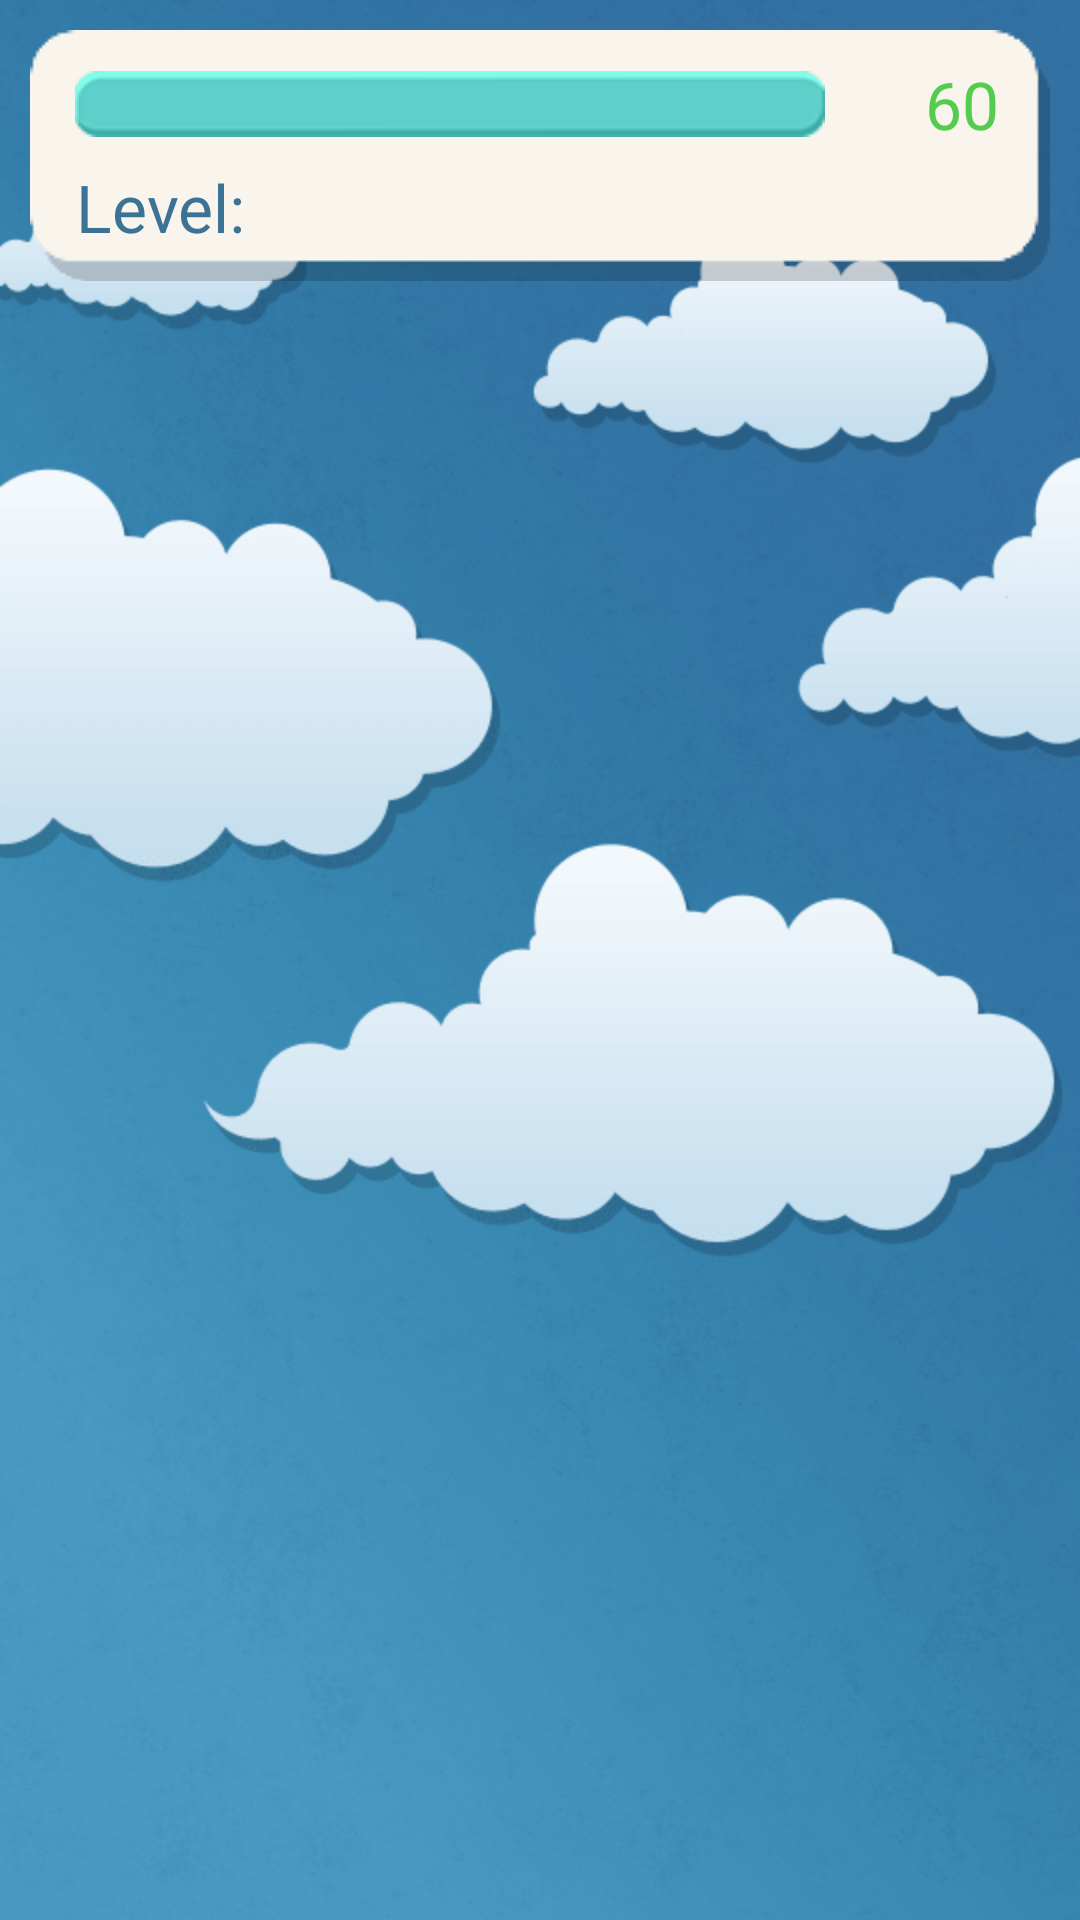

The Android layout XML behind this screen, and the referenced resources:
<!-- AndroidManifest.xml: application theme Theme.MemoryGame -->
<!-- res/layout/game_screen.xml -->
<?xml version="1.0" encoding="utf-8"?>
<RelativeLayout xmlns:android="http://schemas.android.com/apk/res/android"
    xmlns:app="http://schemas.android.com/apk/res-auto"
    android:layout_width="match_parent"
    android:id="@+id/main"
    android:layout_height="match_parent"
    android:background="@null">

    <ImageView
        android:layout_width="match_parent"
        android:layout_height="match_parent"
        android:adjustViewBounds="true"
        android:contentDescription="@string/image_content_description"
        android:scaleType="centerCrop"
        android:src="@drawable/play_bgr" />

    <RelativeLayout
        android:id="@+id/play_memory_root"
        android:layout_width="match_parent"
        android:layout_height="match_parent"
        android:layout_marginLeft="@dimen/play_memory_game_margin_left"
        android:layout_marginTop="@dimen/play_memory_game_margin_top"
        android:layout_marginRight="@dimen/play_memory_game_margin_right"
        android:layout_marginBottom="@dimen/play_memory_game_margin_bottom">

        <LinearLayout
            android:id="@+id/play_toplayout_root"
            android:layout_width="match_parent"
            android:layout_height="wrap_content"
            android:layout_alignParentTop="true"
            android:background="@drawable/progress_bgr"
            android:orientation="vertical"
            android:paddingLeft="@dimen/play_panel_text_margin_left"
            android:paddingTop="@dimen/play_panel_text_margin_top"
            android:paddingRight="@dimen/play_panel_text_margin_right"
            android:paddingBottom="@dimen/play_panel_text_margin_bottom">

            <RelativeLayout
                android:id="@+id/play_timer_root"
                android:layout_width="match_parent"
                android:layout_height="wrap_content"
                android:layout_marginLeft="@dimen/play_progress_text_margin_left"
                android:layout_marginTop="@dimen/play_progress_text_margin_top"
                android:layout_marginRight="@dimen/play_progress_text_margin_right"
                android:layout_marginBottom="@dimen/play_progress_text_margin_bottom">

                <TextView
                    android:id="@+id/play_timer_text"
                    android:layout_width="@dimen/play_timer_width"
                    android:layout_height="wrap_content"

                    android:layout_alignParentRight="true"
                    android:layout_centerVertical="true"
                    android:gravity="right|center_vertical|center_horizontal|center"
                    android:paddingLeft="@dimen/play_timer_padding_left"
                    android:paddingRight="@dimen/play_timer_padding_right"
                    android:fontFamily="@font/blownormal"
                    android:singleLine="true"
                    android:text="60"
                    android:textColor="@color/play_color_green"
                    android:textSize="@dimen/play_default_text_size" />

                <ProgressBar
                    android:id="@+id/play_timer_progress"
                    style="?android:attr/progressBarStyleHorizontal"
                    android:layout_width="match_parent"
                    android:layout_height="@dimen/play_default_progress_size"
                    android:layout_centerVertical="true"
                    android:layout_toLeftOf="@+id/play_timer_text"
                    android:max="100"
                    android:padding="0dp"
                    android:progress="100"
                    android:progressDrawable="@drawable/progress_blue" />
            </RelativeLayout>

            <RelativeLayout
                android:layout_width="match_parent"
                android:layout_height="wrap_content"
                android:layout_margin="0dp">

                <LinearLayout
                    android:id="@+id/play_score_root"
                    android:layout_width="wrap_content"
                    android:layout_height="wrap_content"
                    android:layout_alignParentRight="true"
                    android:layout_centerVertical="true"
                    android:orientation="horizontal">


                    <TextView
                        android:id="@+id/play_score_right"
                        android:layout_width="wrap_content"
                        android:layout_height="match_parent"
                        android:layout_gravity="center"
                        android:gravity="center"
                        android:textColor="@color/base_color_blue"
                        android:textSize="@dimen/play_default_text_size" />
                </LinearLayout>

                <LinearLayout
                    android:id="@+id/play_level_root"
                    android:layout_width="match_parent"
                    android:layout_height="wrap_content"
                    android:layout_centerVertical="true"
                    android:layout_toLeftOf="@+id/play_score_root"
                    android:orientation="horizontal">

                    <TextView
                        android:id="@+id/play_level_left"
                        android:layout_width="wrap_content"
                        android:layout_height="match_parent"
                        android:layout_gravity="center"
                        android:fontFamily="@font/blownormal"
                        android:gravity="center"
                        android:text="@string/play_fragment_level"
                        android:textColor="@color/base_color_blue"
                        android:textSize="@dimen/play_default_text_size" />

                    <TextView
                        android:id="@+id/play_level_right"
                        android:layout_width="wrap_content"
                        android:layout_height="match_parent"
                        android:layout_gravity="center"
                        android:gravity="center"
                        android:fontFamily="@font/blownormal"
                        android:textColor="@color/base_color_blue"
                        android:textSize="@dimen/play_default_text_size" />
                </LinearLayout>
            </RelativeLayout>
        </LinearLayout>

        <LinearLayout
            android:id="@+id/ln"
            android:layout_width="match_parent"
            android:layout_height="0dp"
            android:layout_below="@+id/play_toplayout_root"
            android:layout_alignParentBottom="true"
            android:layout_marginTop="77dp"
            android:layout_marginBottom="@dimen/_10sdp"
            android:gravity="center">

            <RelativeLayout

                android:id="@+id/containerImage"
                android:layout_width="match_parent"
                android:layout_height="match_parent" />

        </LinearLayout>
    </RelativeLayout>

    <FrameLayout
        android:id="@+id/adMobViewPlay"
        android:layout_width="wrap_content"
        android:layout_height="wrap_content"
        android:layout_alignParentBottom="true"
        android:layout_centerHorizontal="true" />
</RelativeLayout>
<!-- resources referenced by this layout -->
<resources>
  <color name="base_color_blue">#3c7395</color>
  <color name="play_color_green">#54cd4e</color>
  <dimen name="play_default_progress_size">22dp</dimen>
  <dimen name="play_default_text_size">22dp</dimen>
  <dimen name="play_memory_game_margin_bottom">8dp</dimen>
  <dimen name="play_memory_game_margin_left">10dp</dimen>
  <dimen name="play_memory_game_margin_right">10dp</dimen>
  <dimen name="play_memory_game_margin_top">10dp</dimen>
  <dimen name="play_panel_text_margin_bottom">10dp</dimen>
  <dimen name="play_panel_text_margin_left">15dp</dimen>
  <dimen name="play_panel_text_margin_right">15dp</dimen>
  <dimen name="play_panel_text_margin_top">10dp</dimen>
  <dimen name="play_progress_text_margin_bottom">5dp</dimen>
  <dimen name="play_progress_text_margin_left">0dp</dimen>
  <dimen name="play_progress_text_margin_right">0dp</dimen>
  <dimen name="play_progress_text_margin_top">0dp</dimen>
  <dimen name="play_timer_padding_left">2dp</dimen>
  <dimen name="play_timer_padding_right">2dp</dimen>
  <dimen name="play_timer_width">60dp</dimen>
  <!-- drawable play_bgr: png bitmap (drawable, 127612 bytes) -->
  <!-- drawable progress_blue (drawable) -->
  <?xml version="1.0" encoding="utf-8"?>
  <layer-list xmlns:android="http://schemas.android.com/apk/res/android" xmlns:app="http://schemas.android.com/apk/res-auto">
      <item android:id="@android:id/background">
          <nine-patch android:src="@drawable/progress_empty_bgr" android:dither="true"/>
      </item>
      <item android:id="@android:id/progress">
          <clip>
              <nine-patch android:src="@drawable/progress_blue_progress" android:dither="true"/>
          </clip>
      </item>
  </layer-list>
  <string name="image_content_description">image placeholder</string>
  <string name="play_fragment_level">Level:</string>
  <style name="Theme.MemoryGame" parent="Theme.MaterialComponents.DayNight.NoActionBar">
          
          <item name="colorPrimary">@color/purple_500</item>
          <item name="colorPrimaryVariant">@color/purple_700</item>
          <item name="colorOnPrimary">@color/white</item>
          
          <item name="colorSecondary">@color/teal_200</item>
          <item name="colorSecondaryVariant">@color/teal_700</item>
          <item name="colorOnSecondary">@color/black</item>
          
          <item name="android:statusBarColor" tools:targetApi="l">?attr/colorPrimaryVariant</item>
          
      </style>
  <color name="purple_500">#FF6200EE</color>
  <color name="purple_700">#FF3700B3</color>
  <color name="white">#FFFFFFFF</color>
  <color name="teal_200">#FF03DAC5</color>
  <color name="teal_700">#FF018786</color>
  <color name="black">#FF000000</color>
</resources>
